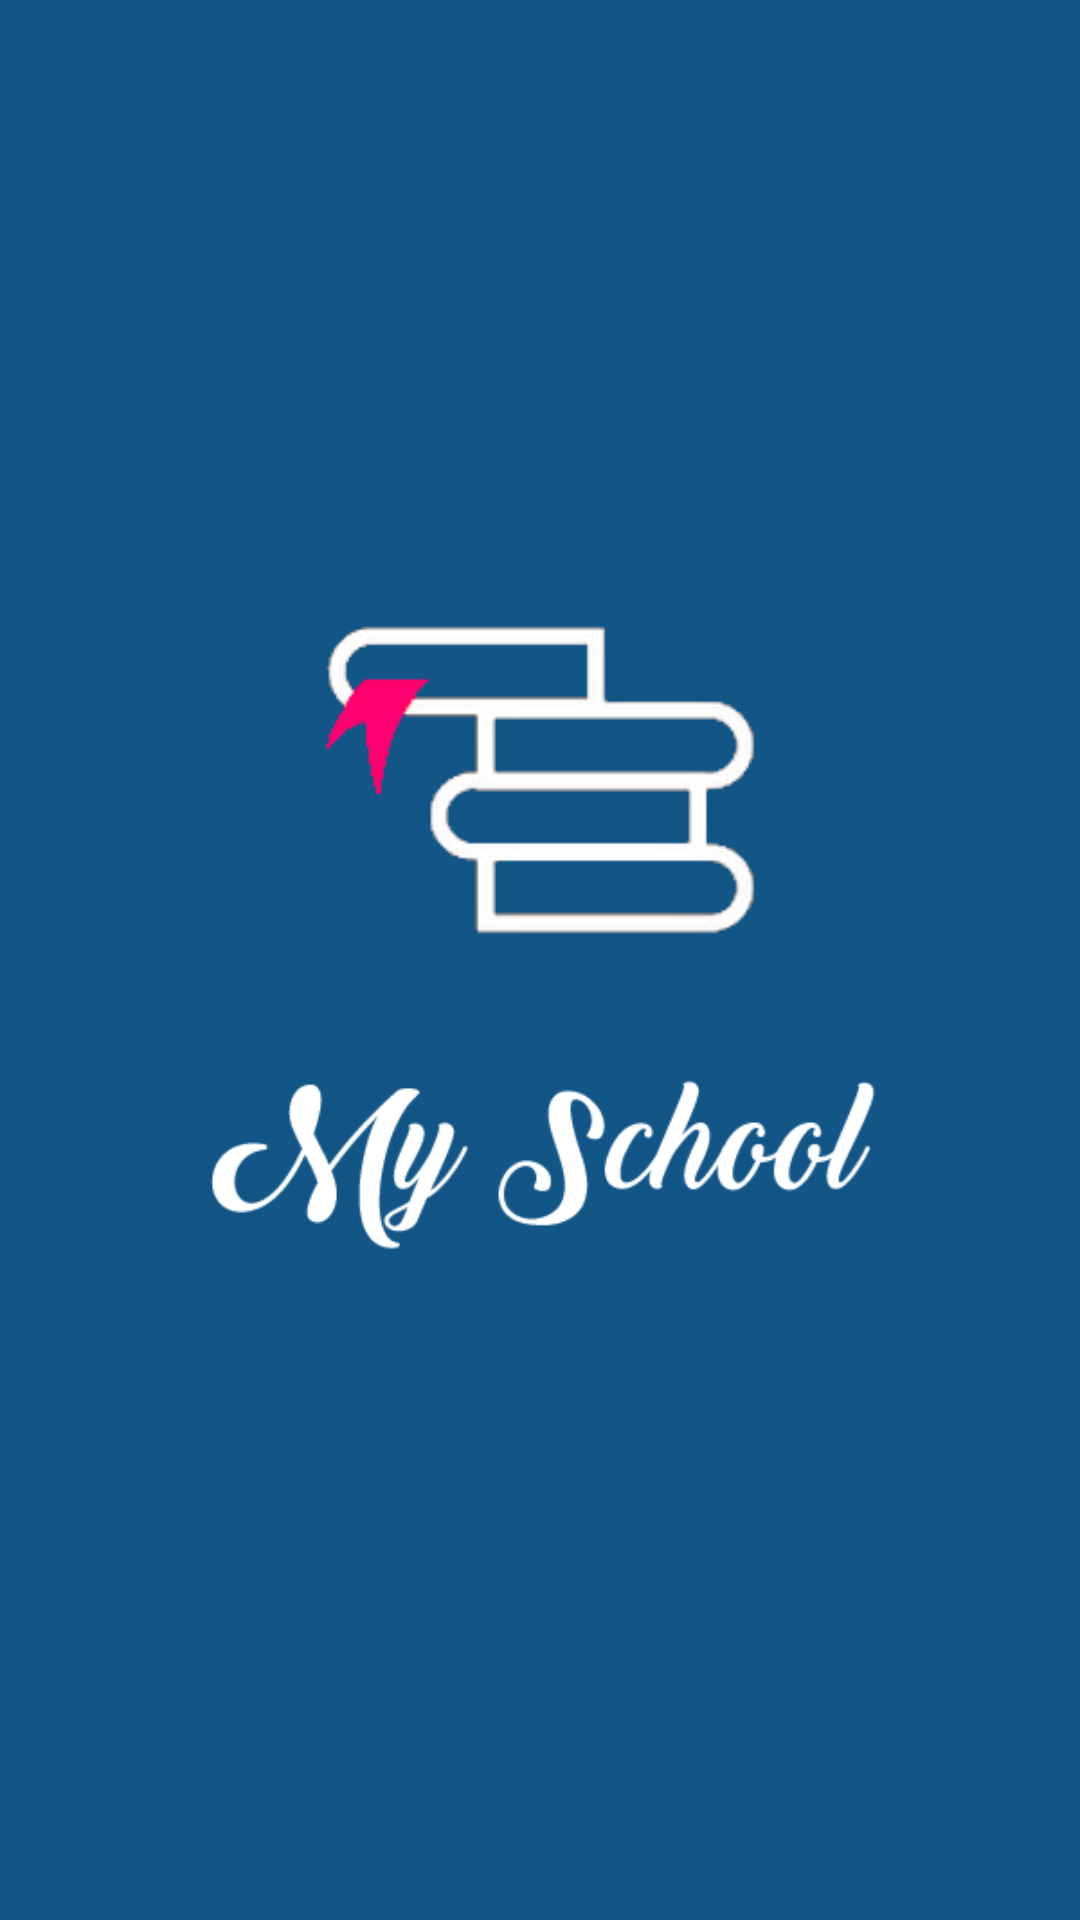

Write the Android layout XML for this screen, with the resource values it uses.
<!-- AndroidManifest.xml: application theme AppTheme.Dark -->
<!-- res/layout/splash_screen.xml -->
<?xml version="1.0" encoding="utf-8"?>
<RelativeLayout xmlns:android="http://schemas.android.com/apk/res/android"
    android:layout_width="match_parent"
    android:layout_height="match_parent" >

    <LinearLayout
        android:layout_width="match_parent"
        android:layout_height="wrap_content"
        android:layout_centerInParent="true" 
        android:orientation="vertical">

        <ImageView
            android:id="@+id/imgLogo"
            android:layout_width="wrap_content"
            android:layout_height="120dp"
            android:layout_gravity="center_horizontal"
            android:scaleType="fitCenter"
            android:src="@drawable/ic_logo" 
            android:layout_margin="5dp"/>

        <ImageView
            android:id="@+id/imgLogo2"
            android:layout_width="wrap_content"
            android:layout_height="120dp"
            android:layout_gravity="center_horizontal"
            android:scaleType="fitCenter"
            android:src="@drawable/logo1" />
    </LinearLayout>

</RelativeLayout>
<!-- resources referenced by this layout -->
<resources>
  <!-- drawable ic_logo: png bitmap (drawable, 5630 bytes) -->
  <!-- drawable logo1: png bitmap (drawable, 7555 bytes) -->
  <style name="AppTheme.Dark" parent="Theme.AppCompat.NoActionBar">
  
          
          <item name="android:windowContentTransitions">true</item>
  
          
          
          <item name="android:windowEnterTransition">@transition/change_image_transform</item>
          <item name="android:windowExitTransition">@transition/change_image_transform</item>
  
          
          <item name="android:windowSharedElementEnterTransition">      @transition/change_image_transform</item>
          <item name="android:windowSharedElementExitTransition">      @transition/change_image_transform</item>
          <item name="windowActionBar">false</item>
          <item name="colorPrimary">@color/primary</item>
          <item name="colorPrimaryDark">@color/primary_dark</item>
          <item name="colorAccent">@color/primary</item>
          <item name="android:windowBackground">@color/white</item>
          <item name="colorControlNormal">@color/white</item>
          <item name="colorControlActivated">@color/white</item>
          <item name="colorControlHighlight">@color/white</item>
          <item name="android:textColorHint">@color/white</item>
          <item name="colorButtonNormal">@color/primary_darker</item>
          <item name="android:colorButtonNormal">@color/primary_darker</item>
      </style>
  <color name="primary">#125688</color>
  <color name="primary_dark">#1872b5</color>
  <color name="white">#FFFFFF</color>
  <color name="primary_darker">#0f4871</color>
</resources>
